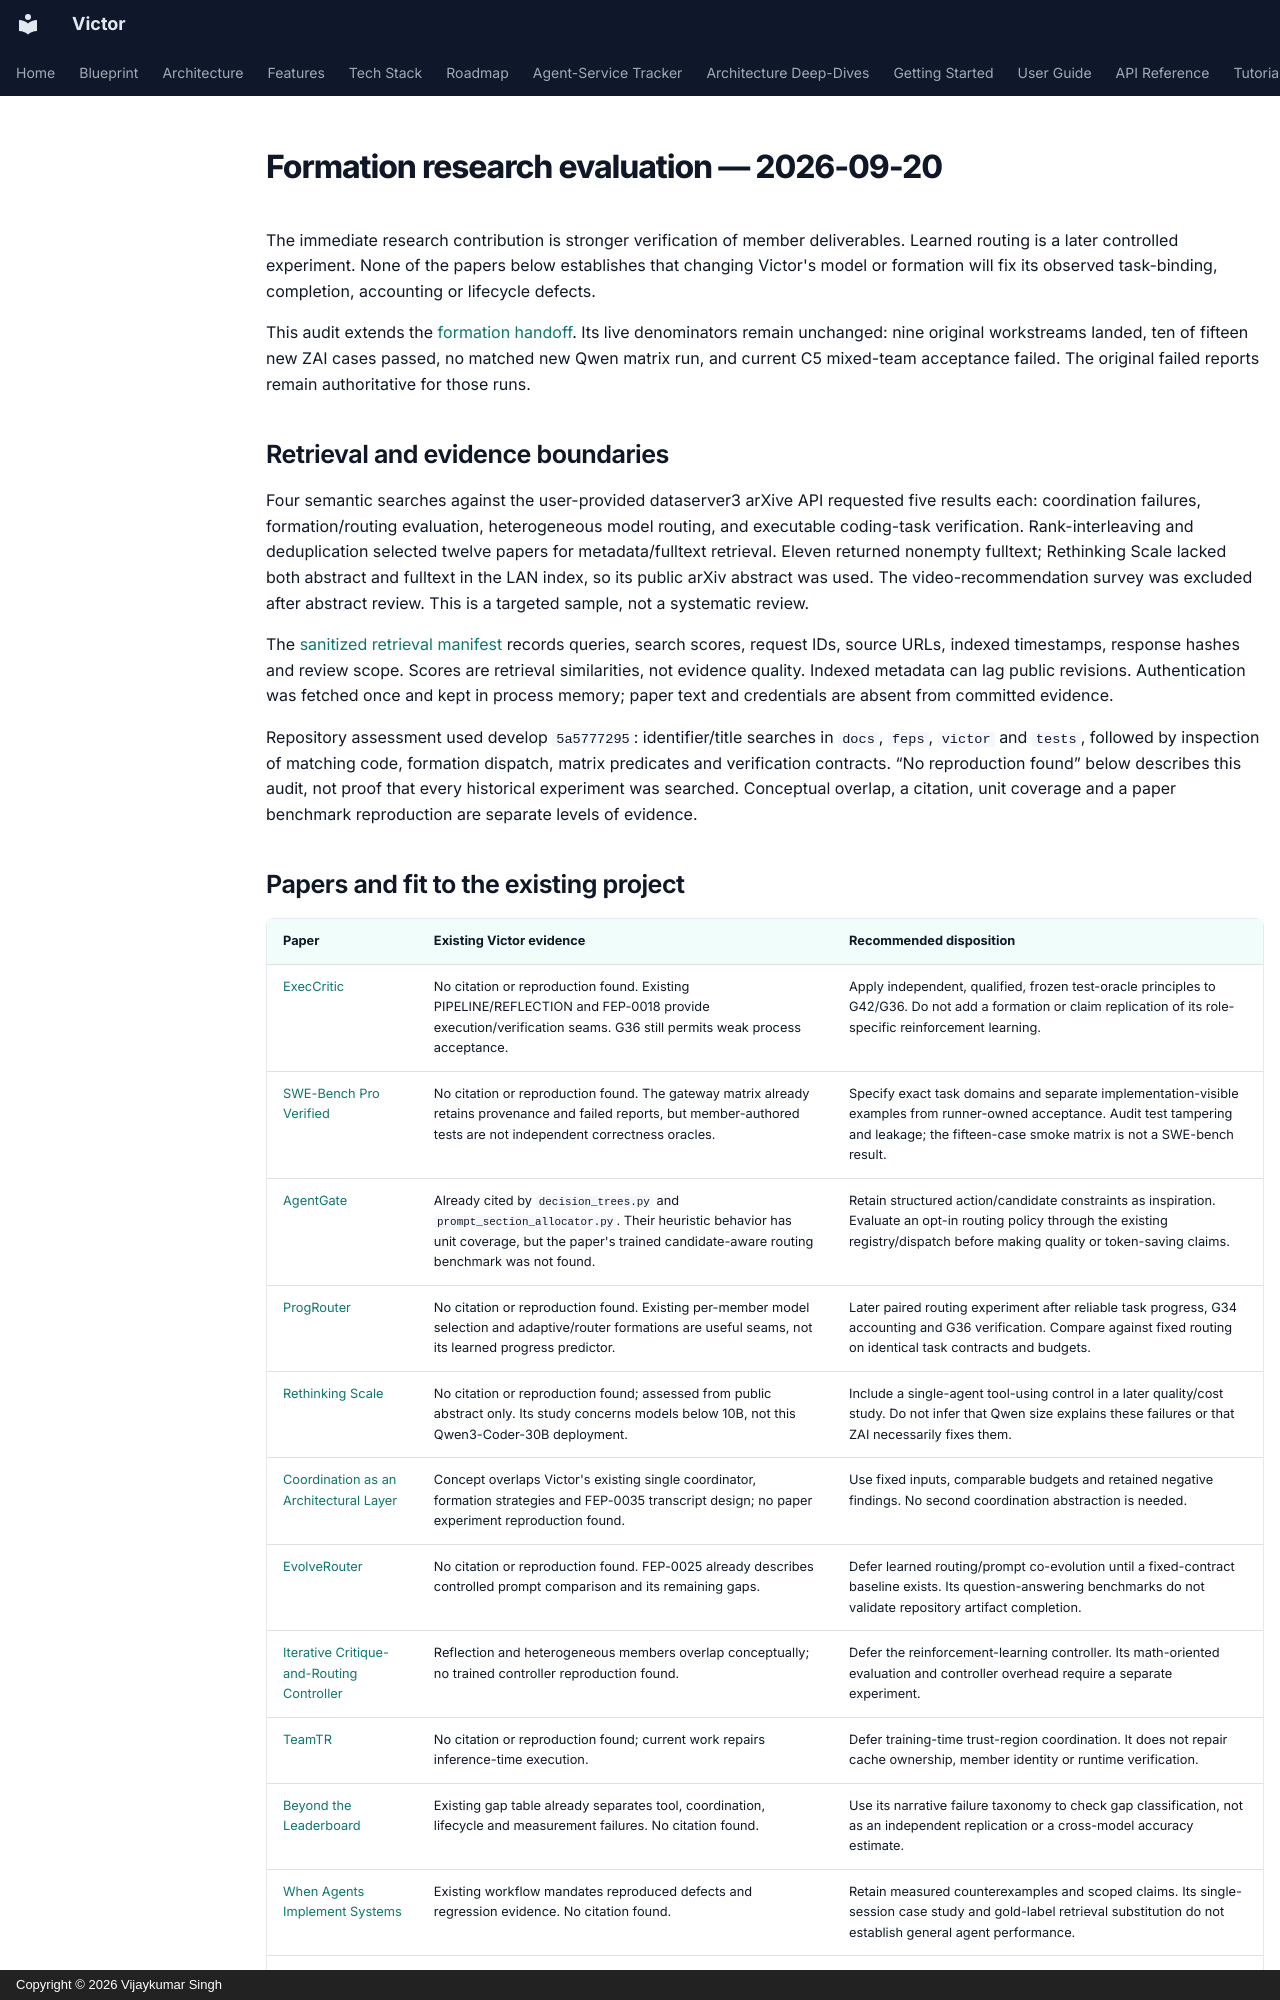

repository: anvai-labs/victor · page: architecture/multiagent-formation-research-evaluation/index.html · generator: mkdocs · copyright: Copyright © 2026 Vijaykumar Singh

# Formation research evaluation — 2026-09-20

The immediate research contribution is stronger verification of member deliverables.
Learned routing is a later controlled experiment. None of the papers below establishes
that changing Victor's model or formation will fix its observed task-binding,
completion, accounting or lifecycle defects.

This audit extends the [formation handoff](multiagent-formation-coverage-handoff.md).
Its live denominators remain unchanged: nine original workstreams landed, ten of
fifteen new ZAI cases passed, no matched new Qwen matrix run, and current C5 mixed-team
acceptance failed. The original failed reports remain authoritative for those runs.

## Retrieval and evidence boundaries

Four semantic searches against the user-provided dataserver3 arXive API requested
five results each: coordination failures, formation/routing evaluation, heterogeneous
model routing, and executable coding-task verification. Rank-interleaving and
deduplication selected twelve papers for metadata/fulltext retrieval. Eleven returned
nonempty fulltext; Rethinking Scale lacked both abstract and fulltext in the LAN
index, so its public arXiv abstract was used. The video-recommendation survey was
excluded after abstract review. This is a targeted sample, not a systematic review.

The [sanitized retrieval manifest](evidence/formation-research-audit-2026-09-20.json)
records queries, search scores, request IDs, source URLs, indexed timestamps, response
hashes and review scope. Scores are retrieval similarities, not evidence quality.
Indexed metadata can lag public revisions. Authentication was fetched once and kept
in process memory; paper text and credentials are absent from committed evidence.

Repository assessment used develop `5a5777295`: identifier/title searches in
`docs`, `feps`, `victor` and `tests`, followed by inspection of matching code,
formation dispatch, matrix predicates and verification contracts. “No reproduction
found” below describes this audit, not proof that every historical experiment was
searched. Conceptual overlap, a citation, unit coverage and a paper benchmark
reproduction are separate levels of evidence.
